Run: headless pygame with SDL's dummy video driver; simulated clock (each Clock.tick advances the game by its frame time, no real sleeping); random seed 0; keys injected as events and as key.get_pressed() state; no mouse input.
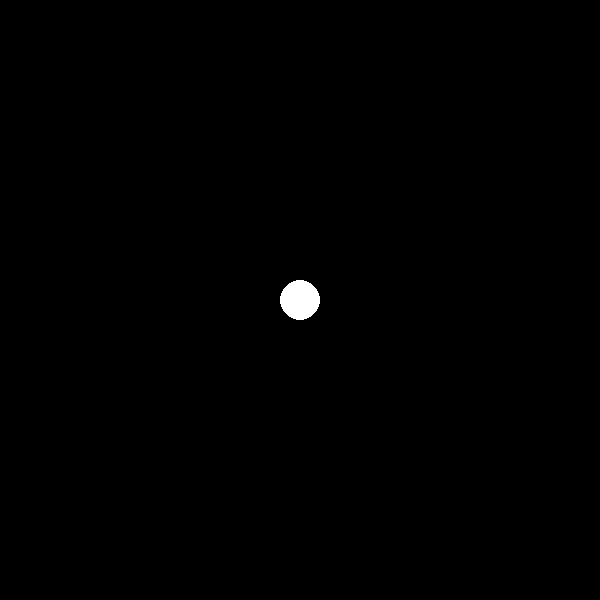
Frame 1 of 4 · flips 1–60 · no input
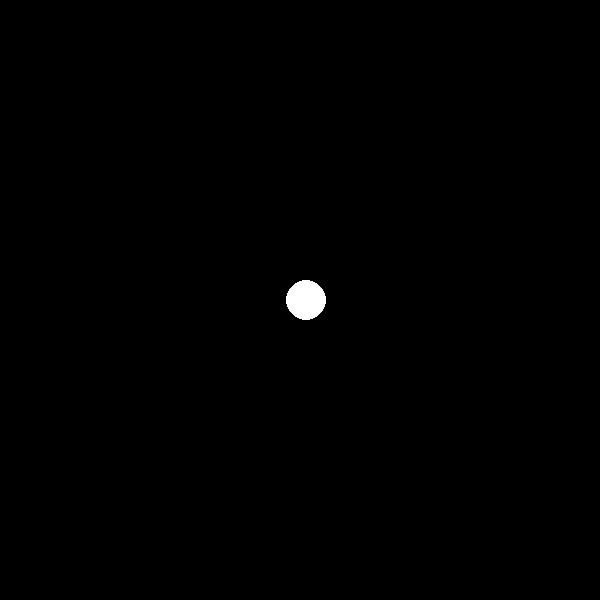
Frame 2 of 4 · flips 61–180 · tapped SPACE, RETURN · held RIGHT (→), D
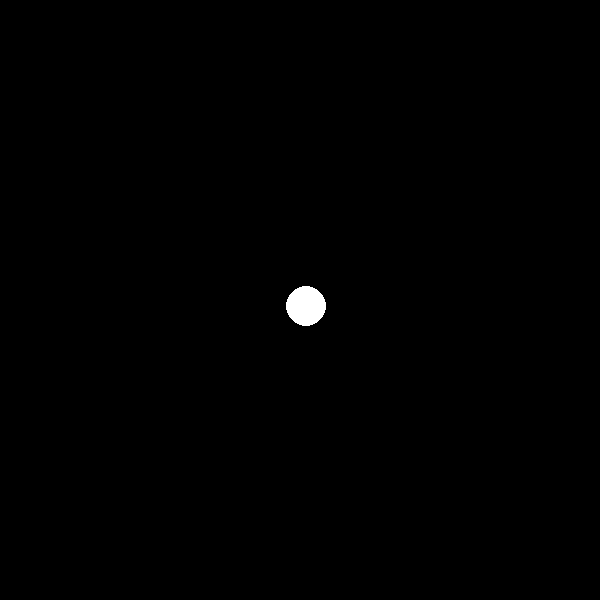
Frame 3 of 4 · flips 181–300 · held DOWN (↓), S
Frame 4 of 4 · flips 301–420 · held LEFT (←), A, UP (↑), W · screen same as frame 1, image omitted

The pygame program that drew these frames:

import pygame # import dependencies

# initialize pygame
pygame.init()

# declare constants
WIDTH, HEIGHT = 600, 600
X = WIDTH / 2
Y = HEIGHT / 2

# define x and y speed
x_speed = 0.05
y_speed = 0.05
RADIUS = 20

# create pygame window
screen = pygame.display.set_mode((WIDTH, HEIGHT))
pygame.display.set_caption("Basic Key Movements") # set the title of the window

# draws a circle on the screen
def drawCircle():
    pygame.draw.circle(screen, [255, 255, 255], [X, Y], RADIUS)

def keyMovements():
    # a function which performs key movements
    global X
    global Y
    
    # get the keys
    keys = pygame.key.get_pressed()
    if keys[pygame.K_a]: # if key is a, then move forward
        X -= x_speed
    if keys[pygame.K_d]: # if key is d, then move backward
        X += x_speed
    if keys[pygame.K_w]: # if key is w, then move up
        Y -= y_speed
    if keys[pygame.K_s]: # if key is s, then move down
        Y += y_speed

# create game loop
running = True
while running:
    for event in pygame.event.get():
        if event.type == pygame.QUIT:
            running = False

    keyMovements() # call the function to perform key movements
    drawCircle() # draw the circle

    pygame.display.update() # update the screen

    screen.fill([0, 0, 0]) # fill the screen

pygame.quit() # close the game, after completion of program
